Run: headless pygame with SDL's dummy video driver; simulated clock (each Clock.tick advances the game by its frame time, no real sleeping); random seed 0; keys injected as events and as key.get_pressed() state; no mouse input.
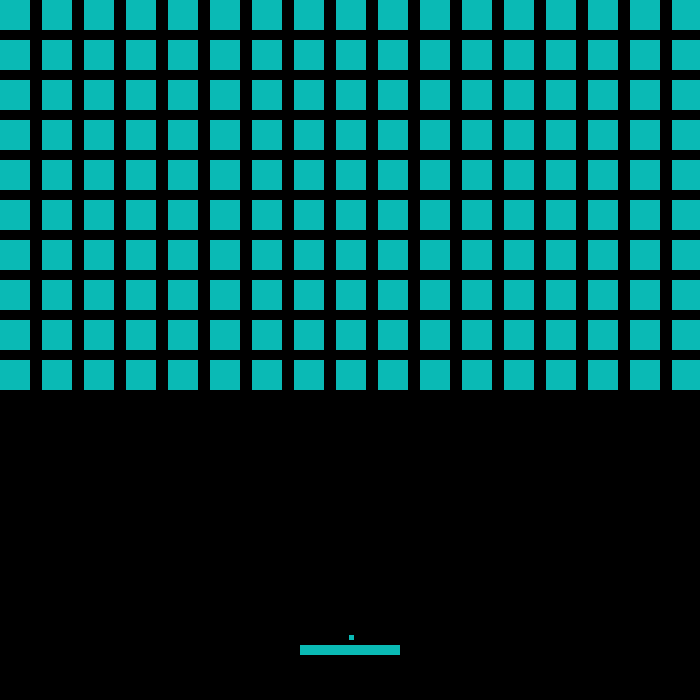
Frame 1 of 4 · flips 1–60 · no input
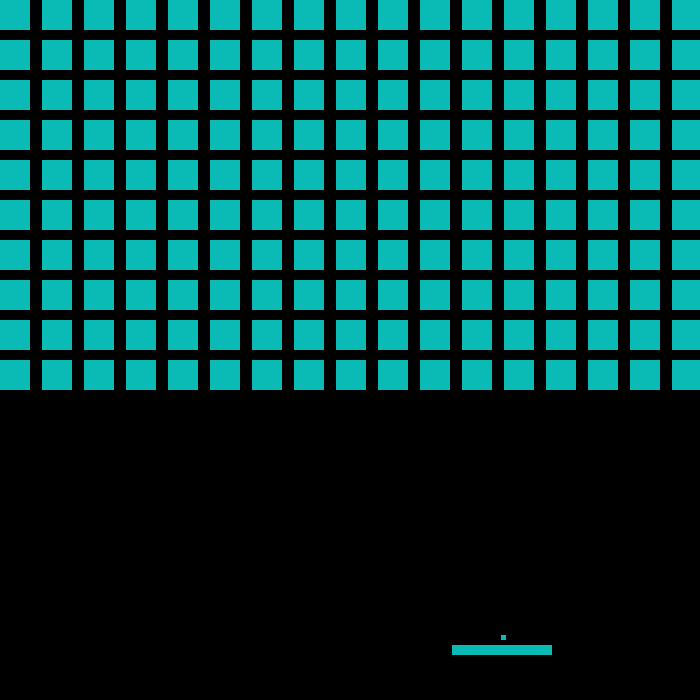
Frame 2 of 4 · flips 61–180 · tapped SPACE, RETURN · held RIGHT (→), D
Frame 3 of 4 · flips 181–300 · held DOWN (↓), S · screen unchanged from frame 2, image omitted
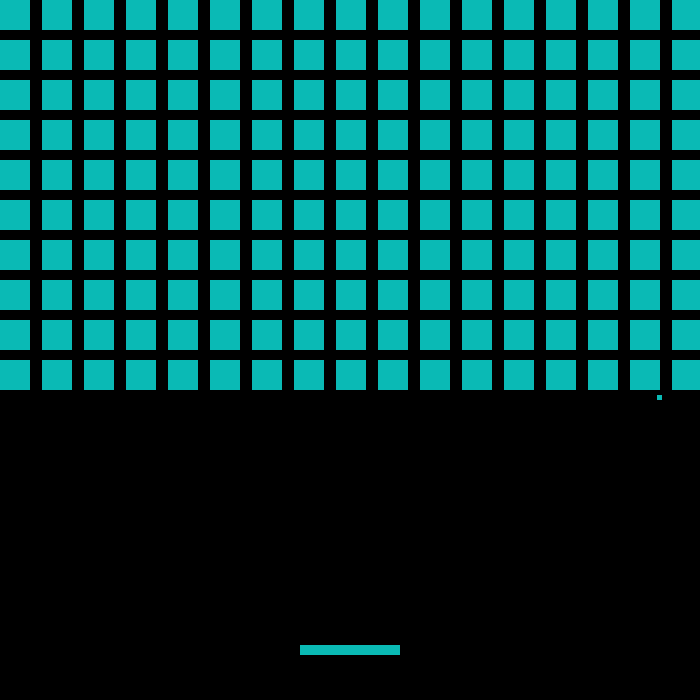
Frame 4 of 4 · flips 301–420 · held LEFT (←), A, UP (↑), W

The pygame program that drew these frames:

import pygame


def make_blocks(Block, sprites):
    blocks = [[Block() for j in range(10)] for i in range(17)]
    for i in range(17):
        for j in range(10):
            # blocks[i][j] = Block()
            blocks[i][j].rect.x = 42 * i
            blocks[i][j].rect.y = 40 * j
            sprites['all_sprites'].add(blocks[i][j])
            sprites['block_sprite'].add(blocks[i][j])
    return blocks


def classes(param, sprites):
    class Player(pygame.sprite.Sprite):
        def __init__(self):
            pygame.sprite.Sprite.__init__(self)
            self.image = pygame.Surface((100, 10))
            self.image.fill(param['green'])
            self.rect = self.image.get_rect()
            self.rect.center = (param['width'] / 2, param['height'] - 50)

        def update(self):
            self.speedx = 0
            keystate = pygame.key.get_pressed()
            if keystate[pygame.K_LEFT]:
                self.speedx = -8
            if keystate[pygame.K_RIGHT]:
                self.speedx = 8
            self.rect.x += self.speedx
            if self.rect.left > param['width']:
                self.rect.right = 0
            if self.rect.right < 0:
                self.rect.left = param['width']
    player = Player()
    sprites['all_sprites'].add(player)

    class Block(pygame.sprite.Sprite):
        def __init__(self):
            pygame.sprite.Sprite.__init__(self)
            self.image = pygame.Surface((30, 30))
            self.image.fill(param['green'])
            self.rect = self.image.get_rect()
            self.rect.center = (param['width'] / 2, param['height'] / 2)
    blocks = make_blocks(Block, sprites)
    sprites['all_sprites'].add(blocks)
    sprites['block_sprite'].add(blocks)

    class Ball(pygame.sprite.Sprite):
        def __init__(self):
            pygame.sprite.Sprite.__init__(self)
            self.image = pygame.Surface((5, 5))
            self.image.fill(param['green'])
            self.rect = self.image.get_rect()
            self.rect.center = (param['width'] / 2, param['height'] / 2)
            # self.rect.x = player.rect.x + 49
            # self.rect.y = player.rect.y - 10
            # self.rect.x = 360
            # self.rect.y = 360

        x = 1
        y = 1

        def update(self):
            global speed
            if 'if_active' not in globals():
                global if_active
                if_active = 0
            if 'x' not in globals():
                global x
                global y
                speed = 0
                x = speed
                y = speed
            keystat = pygame.key.get_pressed()
            if keystat[pygame.K_UP] and if_active == 0:
                speed = 2
                x = speed
                y = -speed
                if_active = 1
            if keystat[pygame.K_DOWN]:
                if_active = 0
                self.rect.x = player.rect.x + 49
                self.rect.y = player.rect.y - 10
                # self.rect.x = start_x
                # self.rect.y = start_y
            if self.rect.x > param['width'] - 2:
                x = -speed
            if self.rect.x < 2:
                x = speed
            if self.rect.y > param['height'] - 2:
                speed = 0
                if_active = 0
                x = 0
                y = 0
            if if_active == 0:
                self.rect.x = player.rect.x + 49
                self.rect.y = player.rect.y - 10
                # self.rect.x = start_x
                # self.rect.y = start_y
            if self.rect.y < 2:
                y = speed
            if pygame.sprite.spritecollideany(player, sprites['ball_sprite']):
                y = -speed
            if pygame.sprite.spritecollide(ball, sprites['block_sprite'], True):
                a = abs(ball.rect.bottom - blocks[self.rect.x // 42][self.rect.y // 40].rect.top) % 40
                b = abs(ball.rect.left - blocks[self.rect.x // 42][self.rect.y // 40].rect.right) % 42
                c = abs(ball.rect.right - blocks[self.rect.x // 42][self.rect.y // 40].rect.left) % 42
                d = abs(ball.rect.top - blocks[self.rect.x // 42][self.rect.y // 40].rect.bottom) % 40
                m = min(a, b, c, d)
                if not (a == 1 and b == 1) and not (a == 1 and c == 1) and not (d == 1 and b == 1) and not (
                        d == 1 and c == 1):
                    if m == a or m == d:
                        y = -y
                    elif m == b or m == c:
                        x = -x

            self.rect.x += x
            self.rect.y += y
            
    ball = Ball()
    sprites['all_sprites'].add(ball)
    sprites['ball_sprite'].add(ball)

    return sprites


def main_parameters():
    param = {
        'width': 700,
        'height': 700,
        'FPS': 60,
        'white': (255, 255, 255),
        'black': (0, 0, 0),
        'red': (255, 0, 0),
        'green': (10, 186, 181),
        'blue': (0, 0, 255)
    }
    return param


def make_sprites():
    sprites = {
        'all_sprites': pygame.sprite.Group(),
        'ball_sprite': pygame.sprite.Group(),
        'block_sprite': pygame.sprite.Group()
    }
    return sprites


def main():
    param = main_parameters()
    # all_sprites = make_sprites()
    sprites = classes(param, make_sprites())
    
    pygame.init()
    pygame.mixer.init()
    screen = pygame.display.set_mode((param['width'], param['height']))
    pygame.display.set_caption("Acranoid")
    clock = pygame.time.Clock()

    running = True
    while running:
        # Держим цикл на правильной скорости
        clock.tick(param['FPS'])
        # Ввод процесса (события)
        for event in pygame.event.get():
            # check for closing window
            if event.type == pygame.QUIT:
                running = False

        # if pygame.sprite.spritecollideany(player, ball_sprite):
        #     y = -2

        # Обновление
        sprites['all_sprites'].update()

        # Рендеринг
        screen.fill(param['black'])
        sprites['all_sprites'].draw(screen)
        # После отрисовки всего, переворачиваем экран
        pygame.display.flip()

    pygame.quit()

    return 


if __name__ == "__main__":
    main()
